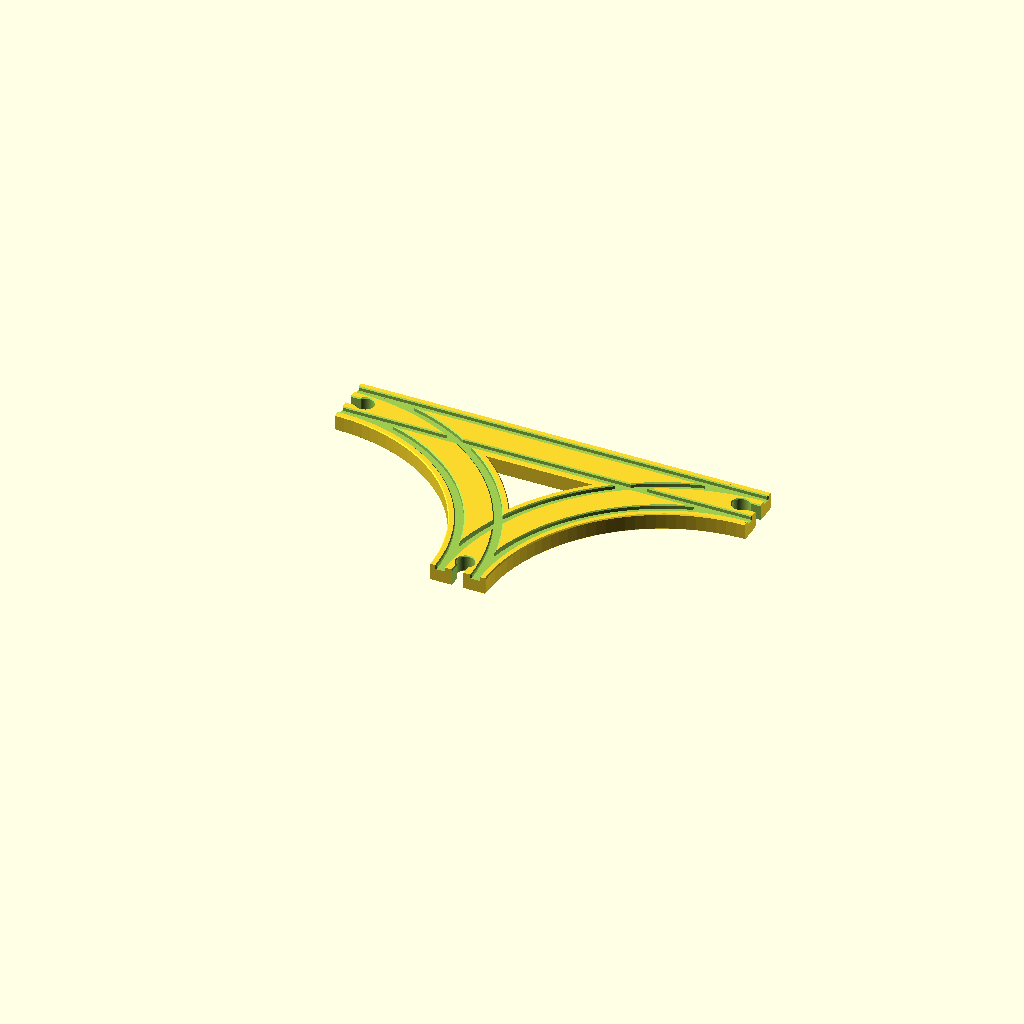
Cell 1: rendered with the file's own defaults.
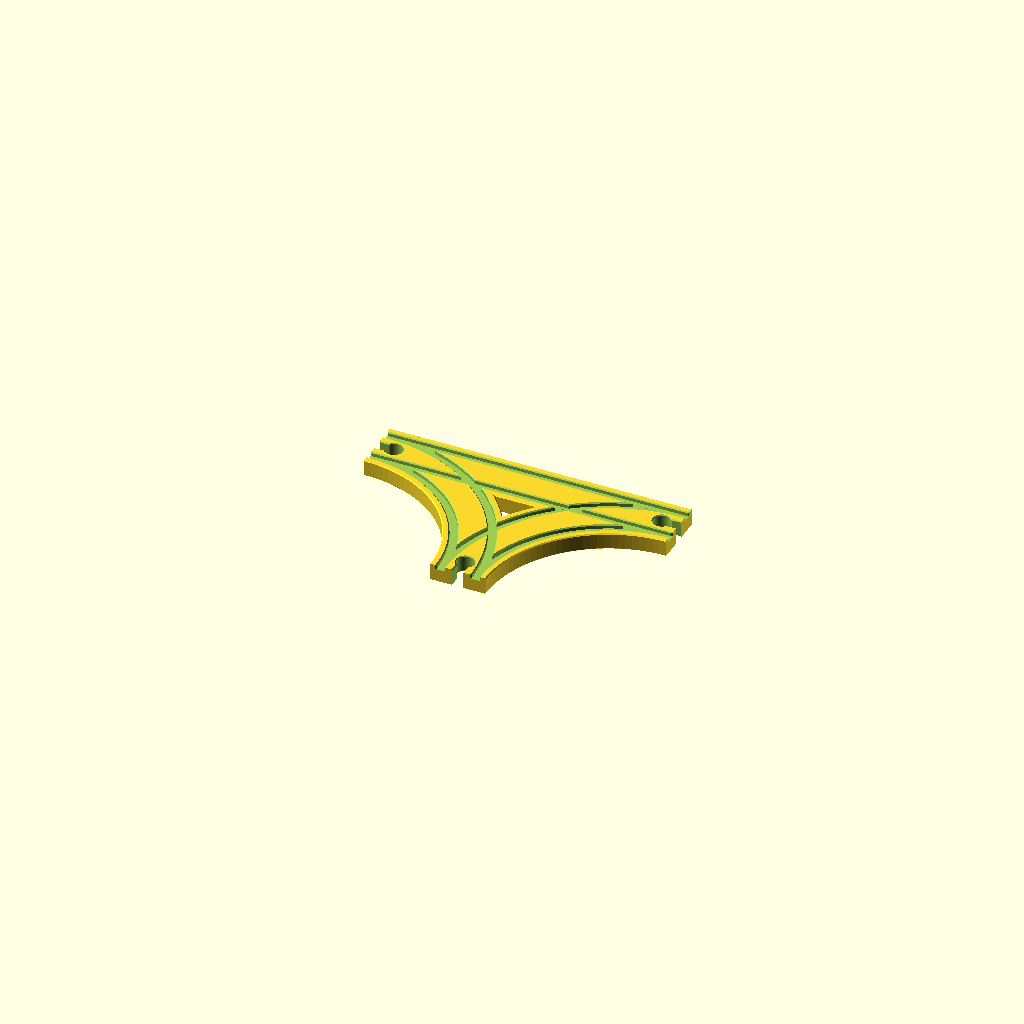
Cell 2 — radius set to 87.5, the other parameters unchanged.
One fixed orthographic camera (rotation 55°, 0°, 25°; colour scheme Cornfield) for every cell.
OpenSCAD source file track-wooden/track-t.scad:
/**
 * Parametric module to create a T-shaped intersection piece of track for Thomas- and
 * Brio-compatible wooden train sets.  Parameters allow for changing between the two
 * standard sizes for this shape of track, as well as control over the types of
 * connectors at each end of the track.
 *
 * To render this shape, you will need
 * [tracklib.scad](http://www.thingiverse.com/thing:216915) installed in the same
 * directory as this file, or the [dotscad/trains](https://github.com/dotscad/trains)
 * repository cloned in its entirety (which will include this file and tracklib.scad).
 *
 * This OpenSCAD library is part of the [dotscad](https://github.com/dotscad/dotscad)
 * project, an open collection of modules and Things for 3d printing.  Please check there
 * for the latest versions of this and other related files.
 *
 * @copyright  Chris Petersen, 2014
 * @license    http://creativecommons.org/licenses/LGPL/2.1/
 * @license    http://creativecommons.org/licenses/by-sa/3.0/
 *
 * @see        http://www.thingiverse.com/thing:406570
 * @source     https://github.com/dotscad/trains/blob/master/track-wooden/track-t.scad
 */

/* ******************************************************************************
 * Thingiverse Customizer parameters and rendering.
 * Unfortunately, Customizer doesn't support multiple .scad files so this won't work.
 * ****************************************************************************** */

/* [parameters] */

// Curve radius.  Sizes provided are standard.
radius = 126; // [87.5:small, 126:medium]

// Connector to place on the base end of the piece.
base = "female"; // [male,female]

// Connector to place on the end of the left curve.
left = "female"; // [male,female]

// Connector to place on the end of the right curve.
right = "female"; // [male,female]

/* [Hidden] */

// Lots of facets
$fn=120;

// Render the part
render_track(base, left, right, radius);

/* ******************************************************************************
 * Main module code below:
 * ****************************************************************************** */

// Import tracklib from globally-installed copy
use <trains/tracklib.scad>;

/*
 */
module render_track(base, left, right, radius) {
    angle=90;
    // This results in a straight track at the top of the T that is not of the standard 2-inch length unit.
    // However, if we rounded the length up to the nearest 2-inch unit, we'd end up with a piece that is
    // equally awkward to place in a layout.  No matter where we place the curves in relation to the extra
    // length of straight track, we end up with one or both curves "offset" compared to standard switch
    // pieces.  It's better to just stick with what the wood track makers do and lock the length of the
    // straight track to the radius of the curve.
    t_length = 2*radius + wood_width();
    // @todo center the straight track
    translate([-radius,0,0]) difference() {
        union() {
            translate([0,radius,0]) wood_track(t_length, false);
            wood_track_arc(radius, angle, false);
            if (left == "male") {
                rotate([0,0,angle])
                    translate([radius+wood_width()/2,0,0])
                    rotate([0,0,90])
                    wood_plug();
            }
            translate([radius*2+wood_width(),0,0]) rotate([0,0,180-angle]) wood_track_arc(radius, angle, false);
            if (right == "male") {
                translate([radius*2+wood_width(),0,0]) rotate([0,0,180-angle])
                    translate([radius+wood_width()/2,0,0])
                    rotate([0,0,-90])
                    wood_plug();
            }
            if (base == "male") {
                translate([radius+wood_width()/2,0,0])
                    rotate([0,0,-90])
                    wood_plug();
            }
        }
        // Subtract any requested female connector regions
        if (left == "female") {
            rotate([0,0,angle])
                translate([radius+wood_width()/2,0,0])
                rotate([0,0,-90])
                wood_cutout();
        }
        if (right == "female") {
            translate([radius*2+wood_width(),0,0]) rotate([0,0,180-angle])
                translate([radius+wood_width()/2,0,0])
                rotate([0,0,90])
                wood_cutout();
        }
        if (base == "female") {
            translate([radius+wood_width()/2,0,0])
                rotate([0,0,90])
                wood_cutout();
        }
        // Now we can subtract the "rails"
        translate([0,radius,0]) wood_rails(t_length);
        wood_rails_arc(radius, angle);
        translate([radius*2+wood_width(),0,0]) rotate([0,0,180-angle]) wood_rails_arc(radius, angle);
    }
}
Parameter table extracted from the source (name, type, default, range or options):
radius: number, default 126, options 87.5, 126
base: string, default "female", options "male", "female"
left: string, default "female", options "male", "female"
right: string, default "female", options "male", "female"
